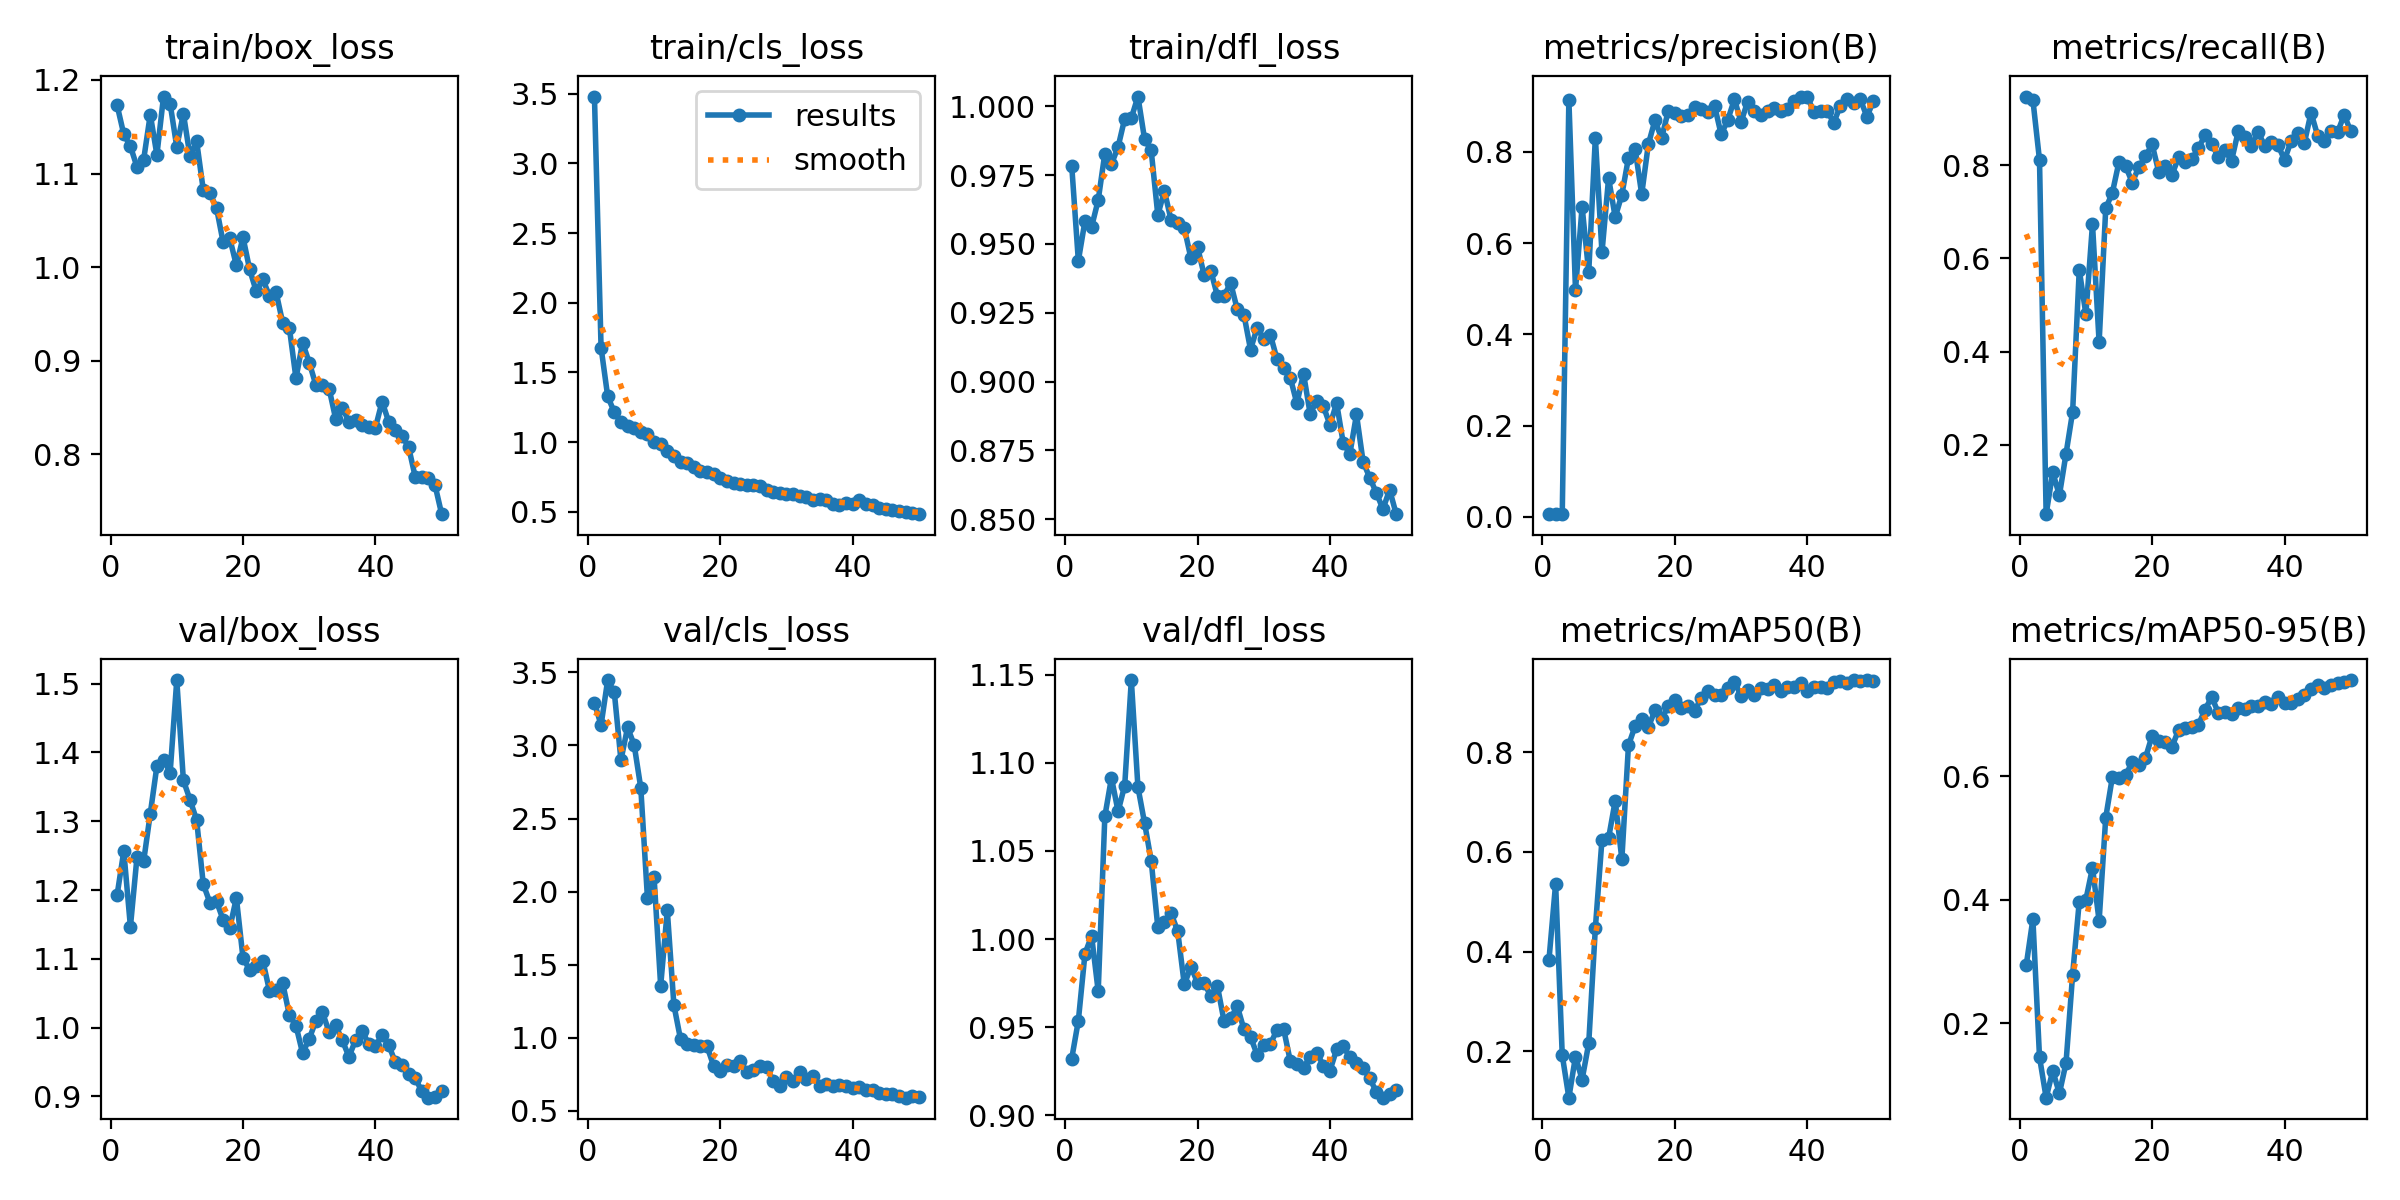

Data behind this chart, as committed beside it:
epoch, train/box_loss, train/cls_loss, train/dfl_loss, metrics/precision(B), metrics/recall(B), metrics/mAP50(B), metrics/mAP50-95(B), val/box_loss, val/cls_loss, val/dfl_loss, lr/pg0, lr/pg1, lr/pg2
1, 1.173, 3.479, 0.9784, 0.00699, 0.9471, 0.3841, 0.2945, 1.193, 3.293, 0.9322, 0.0001667, 0.0001667, 0.0001667
2, 1.142, 1.678, 0.9439, 0.00711, 0.9398, 0.5363, 0.3686, 1.257, 3.14, 0.9537, 0.0003431, 0.0003431, 0.0003431
3, 1.129, 1.329, 0.9583, 0.00567, 0.8109, 0.1926, 0.1451, 1.147, 3.448, 0.9916, 0.0005123, 0.0005123, 0.0005123
4, 1.107, 1.214, 0.9562, 0.9144, 0.05155, 0.1073, 0.07953, 1.249, 3.364, 1.002, 0.0006742, 0.0006742, 0.0006742
5, 1.115, 1.145, 0.9659, 0.4976, 0.1413, 0.1896, 0.1229, 1.242, 2.899, 0.9704, 0.0008289, 0.0008289, 0.0008289
6, 1.163, 1.113, 0.9828, 0.6795, 0.0919, 0.1436, 0.08655, 1.311, 3.123, 1.07, 0.0009763, 0.0009763, 0.0009763
7, 1.12, 1.101, 0.9789, 0.5359, 0.1808, 0.216, 0.1355, 1.38, 3.004, 1.091, 0.001116, 0.001116, 0.001116
8, 1.182, 1.071, 0.9852, 0.8314, 0.271, 0.4471, 0.2789, 1.39, 2.709, 1.073, 0.001249, 0.001249, 0.001249
9, 1.175, 1.056, 0.9955, 0.5794, 0.5754, 0.6243, 0.3968, 1.371, 1.959, 1.087, 0.001375, 0.001375, 0.001375
10, 1.128, 1.004, 0.9957, 0.7426, 0.4805, 0.6276, 0.4, 1.505, 2.101, 1.147, 0.00137, 0.00137, 0.00137
11, 1.164, 0.9877, 1.004, 0.6566, 0.6735, 0.7025, 0.4518, 1.359, 1.355, 1.086, 0.001337, 0.001337, 0.001337
12, 1.119, 0.9334, 0.988, 0.7058, 0.42, 0.585, 0.3657, 1.331, 1.872, 1.066, 0.001304, 0.001304, 0.001304
13, 1.135, 0.9002, 0.9839, 0.7868, 0.7073, 0.8135, 0.5329, 1.302, 1.223, 1.044, 0.001271, 0.001271, 0.001271
14, 1.083, 0.8551, 0.9605, 0.8065, 0.7408, 0.8519, 0.5985, 1.208, 0.9893, 1.007, 0.001238, 0.001238, 0.001238
15, 1.079, 0.8497, 0.9692, 0.7072, 0.807, 0.8655, 0.5968, 1.182, 0.9571, 1.01, 0.001205, 0.001205, 0.001205
16, 1.063, 0.8232, 0.9587, 0.8165, 0.798, 0.8498, 0.6013, 1.184, 0.9481, 1.015, 0.001172, 0.001172, 0.001172
17, 1.027, 0.7941, 0.9577, 0.8691, 0.7627, 0.8834, 0.6231, 1.157, 0.9429, 1.005, 0.001139, 0.001139, 0.001139
18, 1.031, 0.7858, 0.9558, 0.8296, 0.7959, 0.8657, 0.6181, 1.144, 0.9404, 0.9743, 0.001106, 0.001106, 0.001106
19, 1.002, 0.7712, 0.9448, 0.8893, 0.8187, 0.8922, 0.6297, 1.189, 0.8073, 0.9843, 0.001073, 0.001073, 0.001073
20, 1.032, 0.746, 0.9488, 0.8853, 0.8449, 0.9039, 0.6655, 1.101, 0.77, 0.9752, 0.00104, 0.00104, 0.00104
21, 0.9977, 0.7233, 0.9387, 0.8779, 0.7856, 0.8881, 0.6564, 1.084, 0.8132, 0.9751, 0.001007, 0.001007, 0.001007
22, 0.9741, 0.7078, 0.9403, 0.8816, 0.7988, 0.8917, 0.6556, 1.089, 0.8032, 0.9677, 0.0009739, 0.0009739, 0.0009739
23, 0.9869, 0.7007, 0.9311, 0.8975, 0.7795, 0.8828, 0.6473, 1.097, 0.8406, 0.9733, 0.0009409, 0.0009409, 0.0009409
24, 0.9692, 0.6931, 0.9311, 0.8937, 0.8165, 0.909, 0.675, 1.054, 0.7655, 0.9536, 0.0009078, 0.0009078, 0.0009078
25, 0.9731, 0.6898, 0.9358, 0.8882, 0.8065, 0.9217, 0.6777, 1.055, 0.7768, 0.955, 0.0008748, 0.0008748, 0.0008748
26, 0.9403, 0.683, 0.9262, 0.9009, 0.813, 0.915, 0.6794, 1.064, 0.8038, 0.9619, 0.0008418, 0.0008418, 0.0008418
27, 0.9352, 0.6588, 0.9243, 0.838, 0.8365, 0.9136, 0.6834, 1.018, 0.8004, 0.9489, 0.0008088, 0.0008088, 0.0008088
28, 0.8812, 0.6392, 0.9116, 0.8702, 0.8648, 0.9276, 0.7079, 1.003, 0.7023, 0.9445, 0.0007758, 0.0007758, 0.0007758
29, 0.9192, 0.6362, 0.9196, 0.9152, 0.8445, 0.9402, 0.728, 0.9628, 0.6693, 0.9344, 0.0007428, 0.0007428, 0.0007428
30, 0.898, 0.6247, 0.9154, 0.8655, 0.8185, 0.9132, 0.7026, 0.9835, 0.729, 0.94, 0.0007098, 0.0007098, 0.0007098
31, 0.8742, 0.6247, 0.9169, 0.9101, 0.8314, 0.9245, 0.7036, 1.01, 0.7043, 0.9405, 0.0006768, 0.0006768, 0.0006768
32, 0.8739, 0.6121, 0.9081, 0.8888, 0.8097, 0.9139, 0.7002, 1.022, 0.7636, 0.9485, 0.0006438, 0.0006438, 0.0006438
33, 0.8702, 0.6073, 0.905, 0.8798, 0.8722, 0.928, 0.7111, 0.9936, 0.7185, 0.949, 0.0006108, 0.0006108, 0.0006108
34, 0.8376, 0.5868, 0.9014, 0.889, 0.8606, 0.9273, 0.7083, 1.003, 0.7405, 0.9309, 0.0005778, 0.0005778, 0.0005778
35, 0.8497, 0.5918, 0.892, 0.8963, 0.8417, 0.9349, 0.7134, 0.9815, 0.6725, 0.9294, 0.0005448, 0.0005448, 0.0005448
36, 0.8348, 0.5883, 0.9029, 0.8896, 0.8715, 0.9221, 0.7136, 0.9575, 0.684, 0.9269, 0.0005118, 0.0005118, 0.0005118
37, 0.8362, 0.5596, 0.8883, 0.8936, 0.8413, 0.9304, 0.7203, 0.9819, 0.6712, 0.9332, 0.0004788, 0.0004788, 0.0004788
38, 0.8314, 0.5509, 0.8929, 0.9116, 0.8494, 0.9307, 0.7173, 0.9944, 0.6737, 0.9356, 0.0004458, 0.0004458, 0.0004458
39, 0.8291, 0.5609, 0.891, 0.9212, 0.8433, 0.9375, 0.7275, 0.9762, 0.6663, 0.9282, 0.0004127, 0.0004127, 0.0004127
40, 0.8285, 0.5567, 0.8842, 0.9202, 0.8114, 0.9221, 0.7191, 0.9725, 0.6589, 0.9254, 0.0003797, 0.0003797, 0.0003797
41, 0.8563, 0.5847, 0.8922, 0.8881, 0.8521, 0.9309, 0.7191, 0.9897, 0.6629, 0.9374, 0.0003467, 0.0003467, 0.0003467
42, 0.8348, 0.554, 0.8776, 0.8889, 0.8693, 0.9306, 0.7254, 0.9745, 0.6414, 0.9393, 0.0003137, 0.0003137, 0.0003137
43, 0.826, 0.5475, 0.8737, 0.89, 0.848, 0.9291, 0.7318, 0.9497, 0.6422, 0.9329, 0.0002807, 0.0002807, 0.0002807
44, 0.8196, 0.5299, 0.888, 0.8636, 0.9125, 0.9402, 0.7411, 0.946, 0.6228, 0.9299, 0.0002477, 0.0002477, 0.0002477
45, 0.808, 0.5203, 0.8708, 0.9014, 0.8632, 0.9414, 0.7482, 0.9318, 0.6144, 0.9267, 0.0002147, 0.0002147, 0.0002147
46, 0.776, 0.5106, 0.8651, 0.9156, 0.8527, 0.9385, 0.7429, 0.9261, 0.6177, 0.9212, 0.0001817, 0.0001817, 0.0001817
47, 0.7757, 0.5064, 0.8595, 0.9069, 0.8722, 0.9443, 0.7483, 0.9076, 0.602, 0.9131, 0.0001487, 0.0001487, 0.0001487
48, 0.7743, 0.4958, 0.8536, 0.9157, 0.8701, 0.9432, 0.7504, 0.898, 0.5897, 0.91, 0.0001157, 0.0001157, 0.0001157
49, 0.7669, 0.4907, 0.8607, 0.8771, 0.908, 0.9436, 0.7531, 0.8994, 0.5992, 0.9119, 8.2683e-05, 8.2683e-05, 8.2683e-05
50, 0.736, 0.4835, 0.8518, 0.9114, 0.8725, 0.9417, 0.7556, 0.9073, 0.5958, 0.9142, 4.9677e-05, 4.9677e-05, 4.9677e-05
